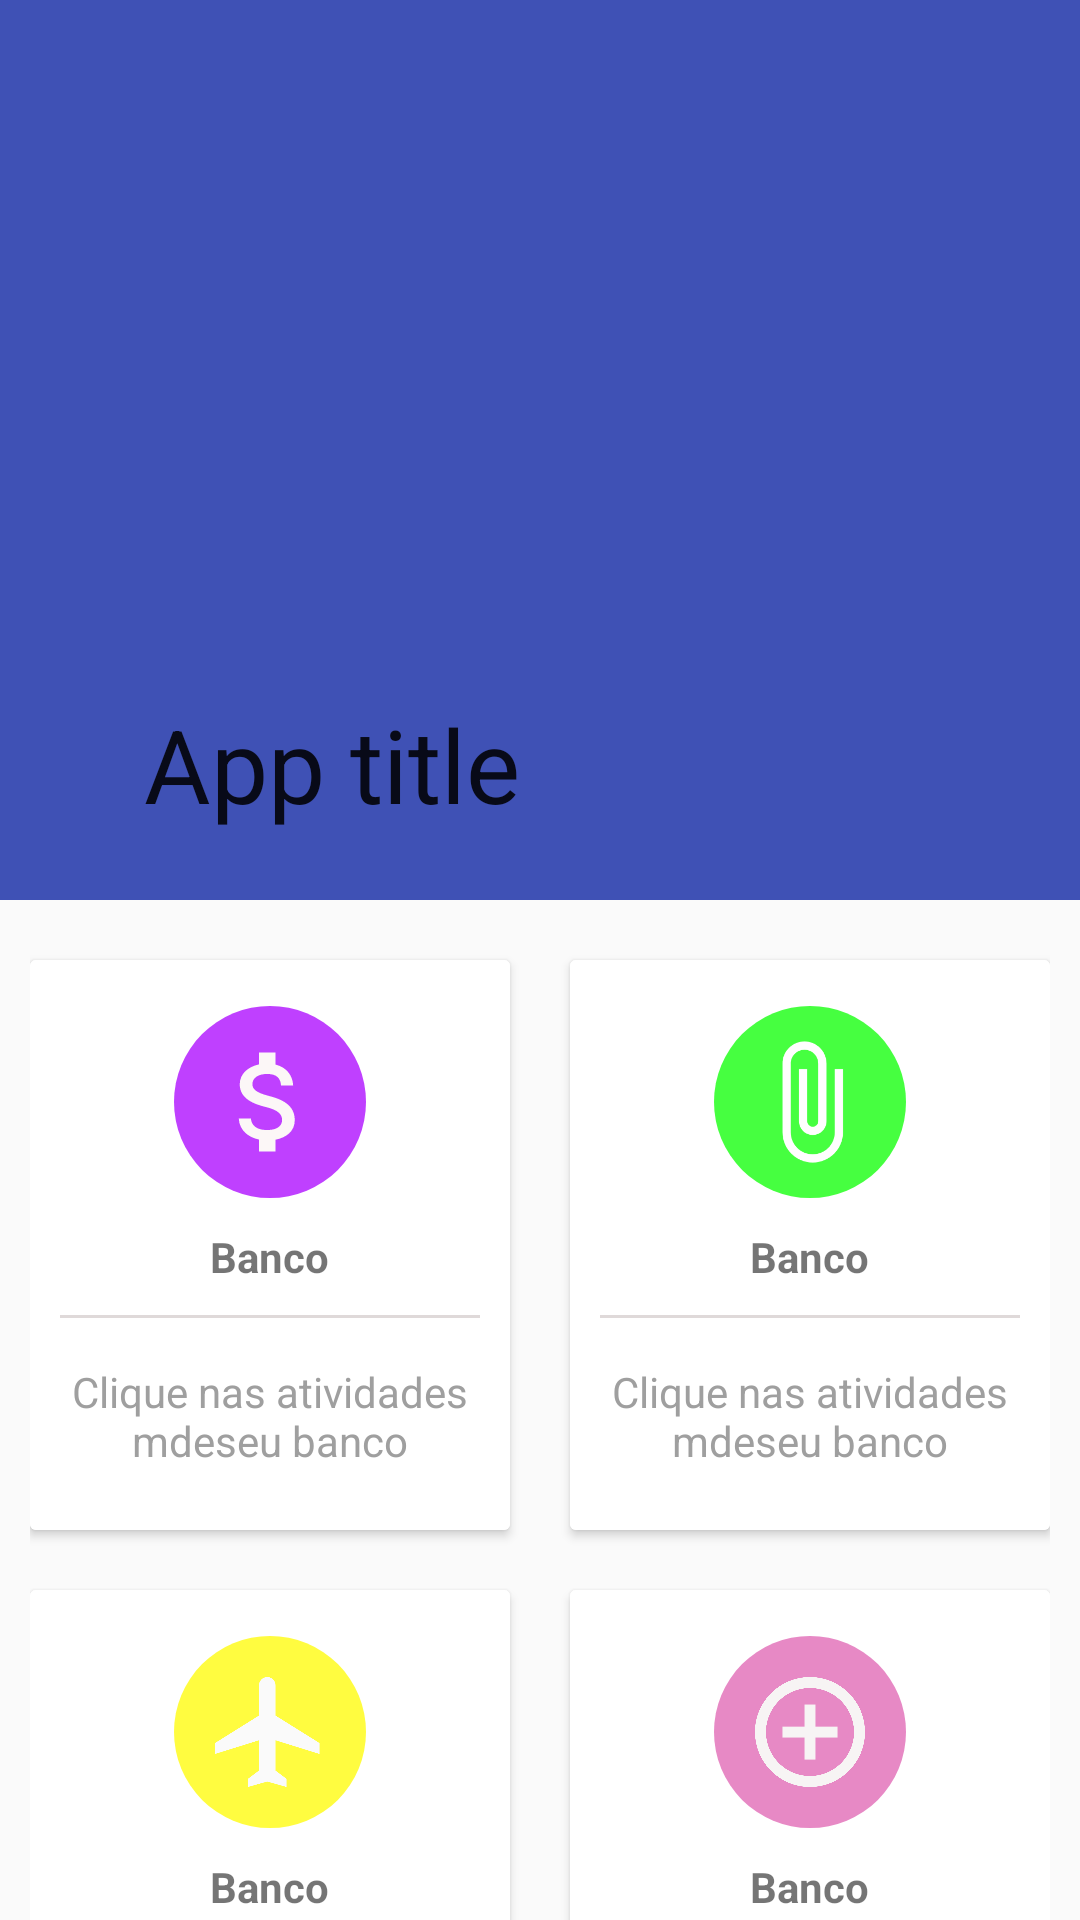

Layout XML and referenced resources for this Android screen:
<!-- AndroidManifest.xml: application theme AppTheme -->
<!-- res/layout/activity_main.xml -->
<?xml version="1.0" encoding="utf-8"?>
<android.support.design.widget.CoordinatorLayout xmlns:android="http://schemas.android.com/apk/res/android"
    xmlns:app="http://schemas.android.com/apk/res-auto"
    xmlns:tools="http://schemas.android.com/tools"
    android:layout_width="match_parent"
    android:layout_height="match_parent"
    tools:context="com.example.leonardomlmendes.autenticacao.MainActivity">
    <android.support.design.widget.AppBarLayout
        android:layout_width="match_parent"
        android:layout_height="300dp"
        android:id="@+id/AppBar">
        <android.support.design.widget.CollapsingToolbarLayout
            android:layout_width="match_parent"
            android:layout_height="match_parent"
            android:id="@+id/colaps"
            android:background="@drawable/ak"
            app:contentScrim="?attr/colorPrimary"
            app:expandedTitleMarginEnd="64dp"
            app:expandedTitleMarginStart="48dp"
            app:layout_scrollFlags="exitUntilCollapsed|scroll"
            app:title="App title"
            >
            <android.support.v7.widget.Toolbar
                android:layout_width="match_parent"
                android:layout_height="?attr/actionBarSize"
                android:id="@+id/toolbar"
                app:layout_collapseMode="pin"
                app:popupTheme="@style/Base.AlertDialog.AppCompat.Light"/>

        </android.support.design.widget.CollapsingToolbarLayout>
    </android.support.design.widget.AppBarLayout>
    <android.support.v4.widget.NestedScrollView
        android:layout_width="match_parent"
        android:layout_height="match_parent"
        app:layout_behavior="@string/appbar_scrolling_view_behavior">
        <LinearLayout
            android:layout_width="match_parent"
            android:layout_height="match_parent"
            android:background="@drawable/blue"
            android:orientation="vertical"
            android:padding="10dp"
            android:gravity="center"
            >
            <LinearLayout
                android:layout_width="match_parent"
                android:layout_height="wrap_content"
                android:clipToPadding="false"
                android:gravity="center"
                android:orientation="horizontal"
                >
                <android.support.v7.widget.CardView
                    android:id="@+id/bancoid"
                    android:layout_width="160dp"
                    android:layout_height="190dp"
                    android:layout_margin="10dp"
                    android:foreground="?attr/selectableItemBackground"
                    android:clickable="true">
                    <LinearLayout
                        android:background="@color/branco"
                        android:layout_width="match_parent"
                        android:layout_height="match_parent"
                        android:gravity="center"
                        android:orientation="vertical">
                        <ImageView
                            android:layout_width="64dp"
                            android:layout_height="64dp"
                            android:background="@drawable/bolaroxa"
                            android:padding="10dp"
                            android:src="@drawable/ic_attach_money_black_24dp"/>
                        <TextView
                            android:layout_width="wrap_content"
                            android:layout_height="wrap_content"
                            android:layout_marginTop="10dp"
                            android:text="Banco"
                            android:textStyle="bold"/>
                        <View
                            android:layout_width="match_parent"
                            android:layout_height="1dp"
                            android:layout_margin="10dp"
                            android:background="@color/light"/>
                        <TextView
                            android:layout_width="wrap_content"
                            android:layout_height="wrap_content"
                            android:gravity="center"
                            android:padding="5dp"
                            android:text="Clique nas atividades mdeseu banco"
                            android:textColor="@color/dark"/>
                    </LinearLayout>


                </android.support.v7.widget.CardView>
                <android.support.v7.widget.CardView
                    android:id="@+id/attachid"
                    android:layout_width="160dp"
                    android:layout_height="190dp"
                    android:layout_margin="10dp"
                    android:foreground="?attr/selectableItemBackground"
                    android:clickable="true">
                    <LinearLayout
                        android:background="@color/branco"
                        android:layout_width="match_parent"
                        android:layout_height="match_parent"
                        android:gravity="center"
                        android:orientation="vertical">
                        <ImageView
                            android:layout_width="64dp"
                            android:layout_height="64dp"
                            android:background="@drawable/bolaverde"
                            android:padding="10dp"
                            android:src="@drawable/ic_attach_file_black_24dp"/>
                        <TextView
                            android:layout_width="wrap_content"
                            android:layout_height="wrap_content"
                            android:layout_marginTop="10dp"
                            android:text="Banco"
                            android:textStyle="bold"/>
                        <View
                            android:layout_width="match_parent"
                            android:layout_height="1dp"
                            android:layout_margin="10dp"
                            android:background="@color/light"/>
                        <TextView
                            android:layout_width="wrap_content"
                            android:layout_height="wrap_content"
                            android:gravity="center"
                            android:padding="5dp"
                            android:text="Clique nas atividades mdeseu banco"
                            android:textColor="@color/dark"/>
                    </LinearLayout>


                </android.support.v7.widget.CardView>

            </LinearLayout>
            <LinearLayout
                android:layout_width="match_parent"
                android:layout_height="wrap_content"
                android:clipToPadding="false"
                android:gravity="center"
                android:orientation="horizontal"
                >
                <android.support.v7.widget.CardView
                    android:id="@+id/aviaoid"
                    android:layout_width="160dp"
                    android:layout_height="190dp"
                    android:layout_margin="10dp"
                    android:foreground="?attr/selectableItemBackground"
                    android:clickable="true">
                    <LinearLayout
                        android:background="@color/branco"
                        android:layout_width="match_parent"
                        android:layout_height="match_parent"
                        android:gravity="center"
                        android:orientation="vertical">
                        <ImageView
                            android:layout_width="64dp"
                            android:layout_height="64dp"
                            android:background="@drawable/bolaamarela"
                            android:padding="10dp"
                            android:src="@drawable/ic_flight_black_24dp"/>
                        <TextView
                            android:layout_width="wrap_content"
                            android:layout_height="wrap_content"
                            android:layout_marginTop="10dp"
                            android:text="Banco"
                            android:textStyle="bold"/>
                        <View
                            android:layout_width="match_parent"
                            android:layout_height="1dp"
                            android:layout_margin="10dp"
                            android:background="@color/light"/>
                        <TextView
                            android:layout_width="wrap_content"
                            android:layout_height="wrap_content"
                            android:gravity="center"
                            android:padding="5dp"
                            android:text="Clique nas atividades do seu avião"
                            android:textColor="@color/dark"/>
                    </LinearLayout>


                </android.support.v7.widget.CardView>
                <android.support.v7.widget.CardView
                    android:id="@+id/controlid"
                    android:layout_width="160dp"
                    android:layout_height="190dp"
                    android:layout_margin="10dp"
                    android:foreground="?attr/selectableItemBackground"
                    android:clickable="true">
                    <LinearLayout
                        android:background="@color/branco"
                        android:layout_width="match_parent"
                        android:layout_height="match_parent"
                        android:gravity="center"
                        android:orientation="vertical">
                        <ImageView
                            android:layout_width="64dp"
                            android:layout_height="64dp"
                            android:background="@drawable/bolarosa"
                            android:padding="10dp"
                            android:src="@drawable/ic_control_point_black_24dp"/>
                        <TextView
                            android:layout_width="wrap_content"
                            android:layout_height="wrap_content"
                            android:layout_marginTop="10dp"
                            android:text="Banco"
                            android:textStyle="bold"/>
                        <View
                            android:layout_width="match_parent"
                            android:layout_height="1dp"
                            android:layout_margin="10dp"
                            android:background="@color/light"/>
                        <TextView
                            android:layout_width="wrap_content"
                            android:layout_height="wrap_content"
                            android:gravity="center"
                            android:padding="5dp"
                            android:text="Clique no seu painel de controle"
                            android:textColor="@color/dark"/>
                    </LinearLayout>


                </android.support.v7.widget.CardView>

            </LinearLayout>

        </LinearLayout>

    </android.support.v4.widget.NestedScrollView>

</android.support.design.widget.CoordinatorLayout>
<!-- resources referenced by this layout -->
<resources>
  <color name="branco">#ffffff</color>
  <color name="dark">#9f9f9f</color>
  <color name="light">#dfd9d9</color>
  <!-- drawable bolaamarela (drawable) -->
  <?xml version="1.0" encoding="utf-8"?>
  <shape xmlns:android="http://schemas.android.com/apk/res/android"
      android:shape="oval"
      >
      <solid android:color="@color/amarelo"/>
  </shape>
  <!-- drawable bolarosa (drawable) -->
  <?xml version="1.0" encoding="utf-8"?>
  <shape xmlns:android="http://schemas.android.com/apk/res/android"
      android:shape="oval">
      <solid android:color="@color/rosa"/>
      
  
  </shape>
  <!-- drawable bolaroxa (drawable) -->
  <?xml version="1.0" encoding="utf-8"?>
  <shape xmlns:android="http://schemas.android.com/apk/res/android"
      android:shape="oval">
  
      <solid android:color="@color/roxo"/>
  </shape>
  <!-- drawable bolaverde (drawable) -->
  <?xml version="1.0" encoding="utf-8"?>
  <shape xmlns:android="http://schemas.android.com/apk/res/android"
      android:shape="oval">
      <solid android:color="@color/verde"/>
  
  </shape>
  <!-- drawable ic_attach_file_black_24dp (drawable) -->
  <vector xmlns:android="http://schemas.android.com/apk/res/android"
          android:width="24dp"
          android:height="24dp"
          android:viewportWidth="24.0"
          android:viewportHeight="24.0">
      <path
          android:fillColor="#fffefe"
          android:pathData="M16.5,6v11.5c0,2.21 -1.79,4 -4,4s-4,-1.79 -4,-4V5c0,-1.38 1.12,-2.5 2.5,-2.5s2.5,1.12 2.5,2.5v10.5c0,0.55 -0.45,1 -1,1s-1,-0.45 -1,-1V6H10v9.5c0,1.38 1.12,2.5 2.5,2.5s2.5,-1.12 2.5,-2.5V5c0,-2.21 -1.79,-4 -4,-4S7,2.79 7,5v12.5c0,3.04 2.46,5.5 5.5,5.5s5.5,-2.46 5.5,-5.5V6h-1.5z"/>
  </vector>
  <!-- drawable ic_control_point_black_24dp (drawable) -->
  <vector xmlns:android="http://schemas.android.com/apk/res/android"
          android:width="24dp"
          android:height="24dp"
          android:viewportWidth="24.0"
          android:viewportHeight="24.0">
      <path
          android:fillColor="#f7f4f4"
          android:pathData="M13,7h-2v4L7,11v2h4v4h2v-4h4v-2h-4L13,7zM12,2C6.49,2 2,6.49 2,12s4.49,10 10,10 10,-4.49 10,-10S17.51,2 12,2zM12,20c-4.41,0 -8,-3.59 -8,-8s3.59,-8 8,-8 8,3.59 8,8 -3.59,8 -8,8z"/>
  </vector>
  <!-- drawable ic_flight_black_24dp (drawable) -->
  <vector xmlns:android="http://schemas.android.com/apk/res/android"
          android:width="24dp"
          android:height="24dp"
          android:viewportWidth="24.0"
          android:viewportHeight="24.0">
      <path
          android:fillColor="#FF000000"
          android:pathData="M10.18,9"/>
      <path
          android:fillColor="#fafafa"
          android:pathData="M21,16v-2l-8,-5V3.5c0,-0.83 -0.67,-1.5 -1.5,-1.5S10,2.67 10,3.5V9l-8,5v2l8,-2.5V19l-2,1.5V22l3.5,-1 3.5,1v-1.5L13,19v-5.5l8,2.5z"/>
  </vector>
  <style name="AppTheme" parent="Theme.AppCompat.Light.NoActionBar">
          
          <item name="colorPrimary">@color/colorPrimary</item>
          <item name="colorPrimaryDark">@color/colorPrimaryDark</item>
          <item name="colorAccent">@color/colorAccent</item>
          <item name="coordinatorLayoutStyle">@style/Widget.Support.CoordinatorLayout</item>
          <item name="cardViewStyle">@style/CardView</item>
      </style>
  <color name="amarelo">#fffc40</color>
  <color name="rosa">#e789c5</color>
  <color name="roxo">#bf40ff</color>
  <color name="verde">#46ff40</color>
  <color name="colorPrimary">#3F51B5</color>
  <color name="colorPrimaryDark">#303F9F</color>
  <color name="colorAccent">#FF4081</color>
</resources>
